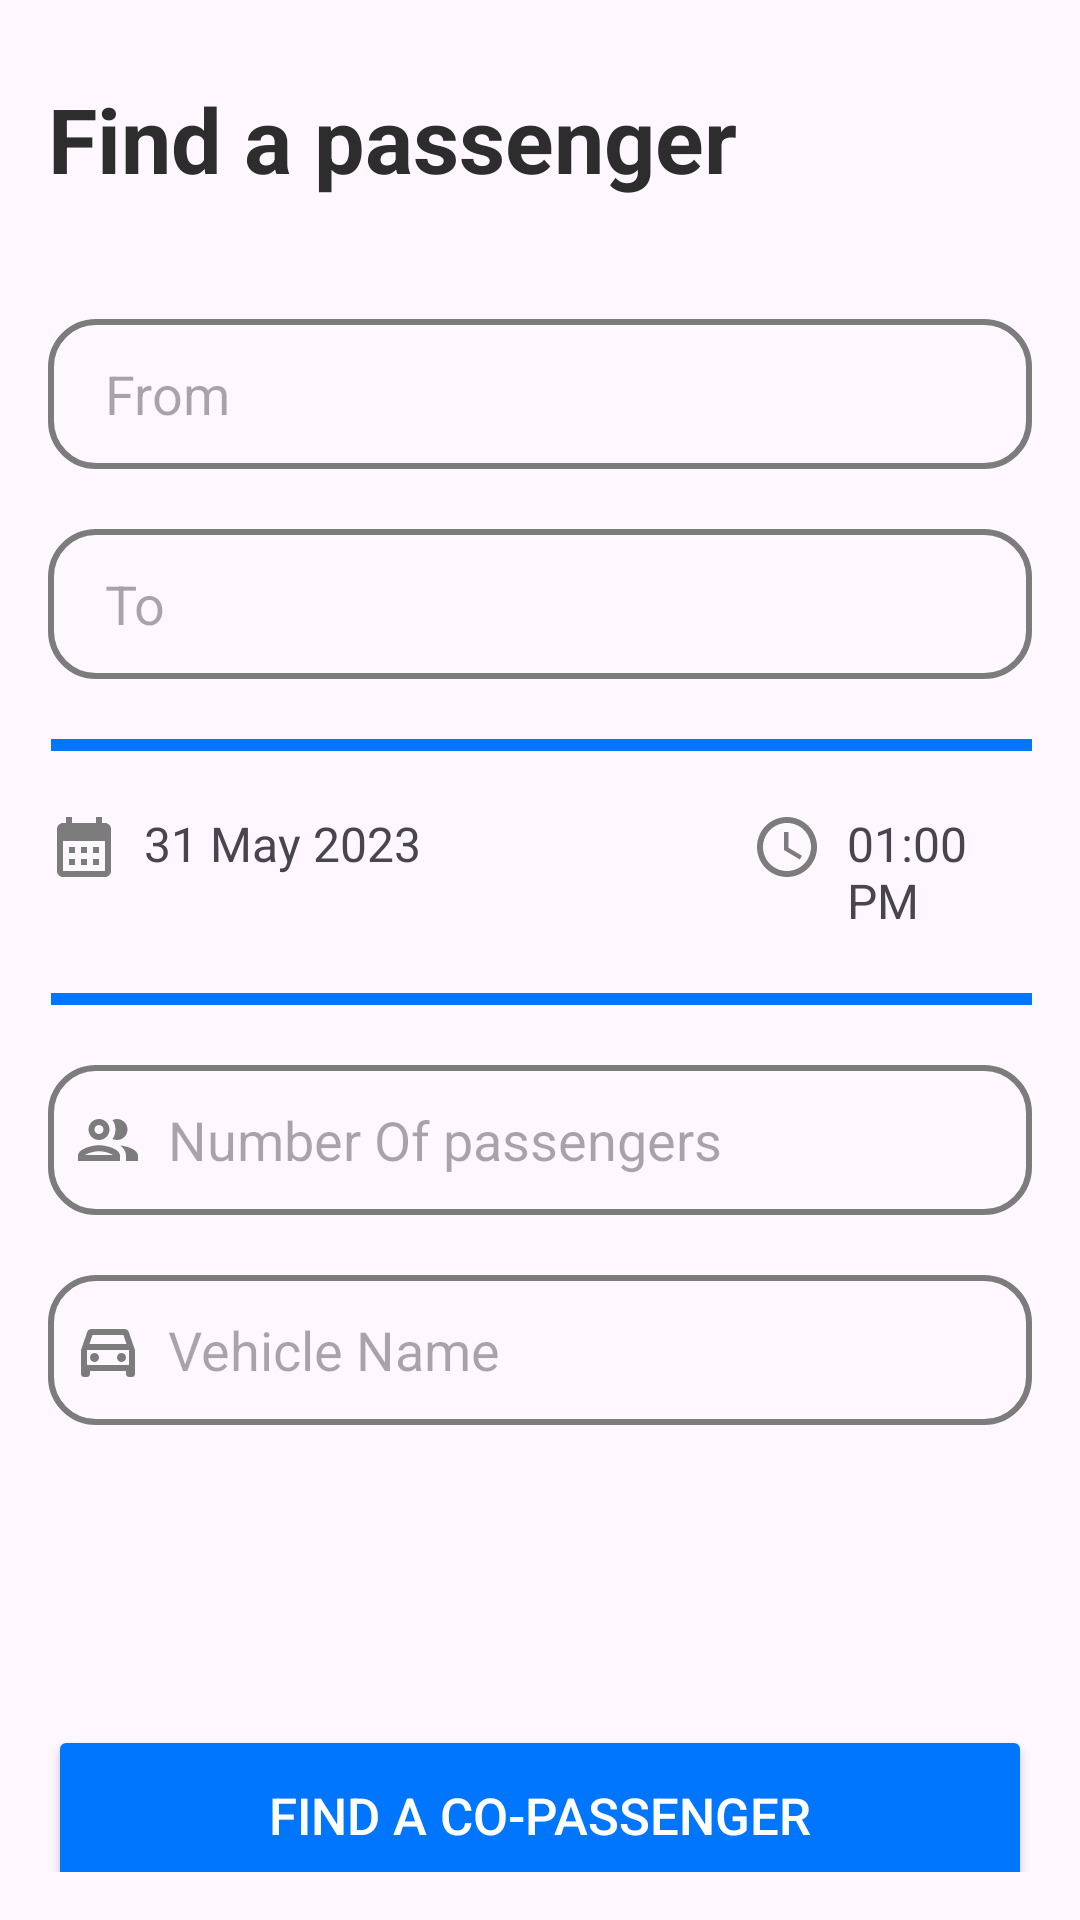

Write the Android layout XML for this screen, with the resource values it uses.
<!-- AndroidManifest.xml: application theme Theme.LIINC -->
<!-- res/layout/fragment_publish.xml -->
<?xml version="1.0" encoding="utf-8"?>
<FrameLayout xmlns:android="http://schemas.android.com/apk/res/android"
    xmlns:tools="http://schemas.android.com/tools"
    android:layout_width="match_parent"
    android:layout_height="match_parent"
    xmlns:app="http://schemas.android.com/apk/res-auto"
    tools:context=".PublishFragment">

    
    <LinearLayout
        android:layout_width="match_parent"
        android:layout_marginTop="10dp"
        android:layout_height="match_parent"
        android:orientation="vertical"
        android:padding="16dp">

        <TextView
            android:layout_width="wrap_content"
            android:layout_height="wrap_content"
            android:text="Find a passenger"
            android:textSize="30sp"
            android:textAlignment="center"
            android:textStyle="bold"
            android:textColor="@color/my_grey" />


        <EditText
            android:id="@+id/pub_goingfrom"
            android:layout_width="match_parent"
            android:layout_height="50dp"
            android:layout_marginTop="40dp"
            android:background="@drawable/border_login_signup"
            android:drawablePadding="8dp"
            android:hint="From"
            android:paddingLeft="19dp"
            android:paddingTop="8dp"
            android:paddingBottom="8dp"
            android:textColor="@color/black" />

        <EditText
            android:id="@+id/pub_goingto"
            android:layout_width="match_parent"
            android:layout_height="50dp"
            android:layout_marginTop="20dp"
            android:background="@drawable/border_login_signup"
            android:drawablePadding="8dp"
            android:hint="To"
            android:paddingLeft="19dp"
            android:paddingTop="8dp"
            android:paddingBottom="8dp"
            android:textColor="@color/black" />

        <View
            android:layout_width="370dp"
            android:layout_marginTop="20dp"
            android:layout_height="4dp"
            android:background="@color/my_blue"
            android:layout_marginLeft="1dp"/>

        <LinearLayout
            android:layout_width="wrap_content"
            android:layout_height="wrap_content"
            android:layout_marginTop="20dp"
            android:orientation="horizontal">

            <ImageButton
                android:id="@+id/ib_date"
                android:layout_width="wrap_content"
                android:layout_height="wrap_content"
                android:background="?android:selectableItemBackground"
                android:src="@drawable/baseline_calendar_month_24" />

            <TextView
                android:id="@+id/tv_date"
                android:layout_width="wrap_content"
                android:layout_height="wrap_content"
                android:layout_marginStart="8dp"
                android:text="31 May 2023"
                android:textSize="16sp" />

            <ImageButton
                android:id="@+id/ib_time"
                android:layout_width="wrap_content"
                android:layout_marginStart="110dp"
                android:layout_height="wrap_content"
                android:background="?android:selectableItemBackground"
                android:src="@drawable/baseline_access_time_24" />

            <TextView
                android:id="@+id/tv_time"
                android:layout_width="wrap_content"
                android:layout_height="wrap_content"
                android:layout_marginStart="8dp"
                android:text="01:00 PM"
                android:textSize="16sp" />

        </LinearLayout>

        <View
            android:layout_width="370dp"
            android:layout_marginTop="20dp"
            android:layout_height="4dp"
            android:background="@color/my_blue"
            android:layout_marginLeft="1dp"/>



        <EditText
            android:layout_width="match_parent"
            android:layout_height="50dp"
            android:id="@+id/pub_numofpassengers"
            android:background="@drawable/border_login_signup"
            android:layout_marginTop="20dp"
            android:padding="8dp"
            android:hint="Number Of passengers"
            android:inputType="number"
            android:drawableLeft="@drawable/outline_people_outline_24"
            android:drawablePadding="8dp"
            android:textColor="@color/black"/>

        <EditText
            android:layout_width="match_parent"
            android:layout_height="50dp"
            android:id="@+id/pub_vehiclename"
            android:background="@drawable/border_login_signup"
            android:layout_marginTop="20dp"
            android:padding="8dp"
            android:hint="Vehicle Name"
            android:drawableLeft="@drawable/outline_directions_car_filled_24"
            android:drawablePadding="8dp"
            android:textColor="@color/black"/>

        <Button
            android:id="@+id/findcopassengerbutton"
            android:layout_width="match_parent"
            android:layout_height="60dp"
            android:layout_marginTop="100dp"
            android:backgroundTint="@color/my_blue"
            android:text="Find a Co-passenger"
            android:textColor="@color/white"
            app:cornerRadius = "20dp"
            android:textSize="17sp" />

    </LinearLayout>

</FrameLayout>
<!-- resources referenced by this layout -->
<resources>
  <color name="black">#FF000000</color>
  <color name="my_blue">#0075FD</color>
  <color name="my_grey">#2D2D2D</color>
  <color name="white">#FFFFFFFF</color>
  <!-- drawable baseline_access_time_24 (drawable) -->
  <vector xmlns:android="http://schemas.android.com/apk/res/android" android:height="24dp" android:tint="#7C7C7C" android:viewportHeight="24" android:viewportWidth="24" android:width="24dp">
        
      <path android:fillColor="@android:color/white" android:pathData="M11.99,2C6.47,2 2,6.48 2,12s4.47,10 9.99,10C17.52,22 22,17.52 22,12S17.52,2 11.99,2zM12,20c-4.42,0 -8,-3.58 -8,-8s3.58,-8 8,-8 8,3.58 8,8 -3.58,8 -8,8z"/>
        
      <path android:fillColor="@android:color/white" android:pathData="M12.5,7H11v6l5.25,3.15 0.75,-1.23 -4.5,-2.67z"/>
      
  </vector>
  <!-- drawable baseline_calendar_month_24 (drawable) -->
  <vector xmlns:android="http://schemas.android.com/apk/res/android" android:height="24dp" android:tint="#7C7C7C" android:viewportHeight="24" android:viewportWidth="24" android:width="24dp">
        
      <path android:fillColor="@android:color/white" android:pathData="M19,4h-1V2h-2v2H8V2H6v2H5C3.89,4 3.01,4.9 3.01,6L3,20c0,1.1 0.89,2 2,2h14c1.1,0 2,-0.9 2,-2V6C21,4.9 20.1,4 19,4zM19,20H5V10h14V20zM9,14H7v-2h2V14zM13,14h-2v-2h2V14zM17,14h-2v-2h2V14zM9,18H7v-2h2V18zM13,18h-2v-2h2V18zM17,18h-2v-2h2V18z"/>
      
  </vector>
  <!-- drawable border_login_signup (drawable) -->
  <?xml version="1.0" encoding="utf-8"?>
  <shape xmlns:android="http://schemas.android.com/apk/res/android"
      android:shape="rectangle">
      <stroke
          android:width="2dp"
          android:color="@color/my_second_grey"/>
      <corners
          android:radius="15dp"/>
  </shape>
  <!-- drawable outline_directions_car_filled_24 (drawable) -->
  <vector xmlns:android="http://schemas.android.com/apk/res/android" android:height="24dp" android:tint="#7C7C7C" android:viewportHeight="24" android:viewportWidth="24" android:width="24dp">
        
      <path android:fillColor="@android:color/white" android:pathData="M18.92,6.01C18.72,5.42 18.16,5 17.5,5h-11C5.84,5 5.29,5.42 5.08,6.01L3,12v8c0,0.55 0.45,1 1,1h1c0.55,0 1,-0.45 1,-1v-1h12v1c0,0.55 0.45,1 1,1h1c0.55,0 1,-0.45 1,-1v-8L18.92,6.01zM6.85,7h10.29l1.04,3H5.81L6.85,7zM19,17H5v-5h14V17z"/>
        
      <path android:fillColor="@android:color/white" android:pathData="M7.5,14.5m-1.5,0a1.5,1.5 0,1 1,3 0a1.5,1.5 0,1 1,-3 0"/>
        
      <path android:fillColor="@android:color/white" android:pathData="M16.5,14.5m-1.5,0a1.5,1.5 0,1 1,3 0a1.5,1.5 0,1 1,-3 0"/>
      
  </vector>
  <!-- drawable outline_people_outline_24 (drawable) -->
  <vector xmlns:android="http://schemas.android.com/apk/res/android" android:height="24dp" android:tint="#7C7C7C" android:viewportHeight="24" android:viewportWidth="24" android:width="24dp">
        
      <path android:fillColor="@android:color/white" android:pathData="M9,13.75c-2.34,0 -7,1.17 -7,3.5L2,19h14v-1.75c0,-2.33 -4.66,-3.5 -7,-3.5zM4.34,17c0.84,-0.58 2.87,-1.25 4.66,-1.25s3.82,0.67 4.66,1.25L4.34,17zM9,12c1.93,0 3.5,-1.57 3.5,-3.5S10.93,5 9,5 5.5,6.57 5.5,8.5 7.07,12 9,12zM9,7c0.83,0 1.5,0.67 1.5,1.5S9.83,10 9,10s-1.5,-0.67 -1.5,-1.5S8.17,7 9,7zM16.04,13.81c1.16,0.84 1.96,1.96 1.96,3.44L18,19h4v-1.75c0,-2.02 -3.5,-3.17 -5.96,-3.44zM15,12c1.93,0 3.5,-1.57 3.5,-3.5S16.93,5 15,5c-0.54,0 -1.04,0.13 -1.5,0.35 0.63,0.89 1,1.98 1,3.15s-0.37,2.26 -1,3.15c0.46,0.22 0.96,0.35 1.5,0.35z"/>
      
  </vector>
  <style name="Theme.LIINC" parent="Base.Theme.LIINC" />
  <color name="my_second_grey">#7C7C7C</color>
  <style name="Base.Theme.LIINC" parent="Theme.Material3.DayNight.NoActionBar">
          <item name="colorPrimary">@color/my_blue</item>
          <item name="colorSecondary">@color/my_grey</item>
          <item name="colorOnPrimary">@color/teal_200</item>
          
          
      </style>
  <color name="teal_200">#FF03DAC5</color>
</resources>
